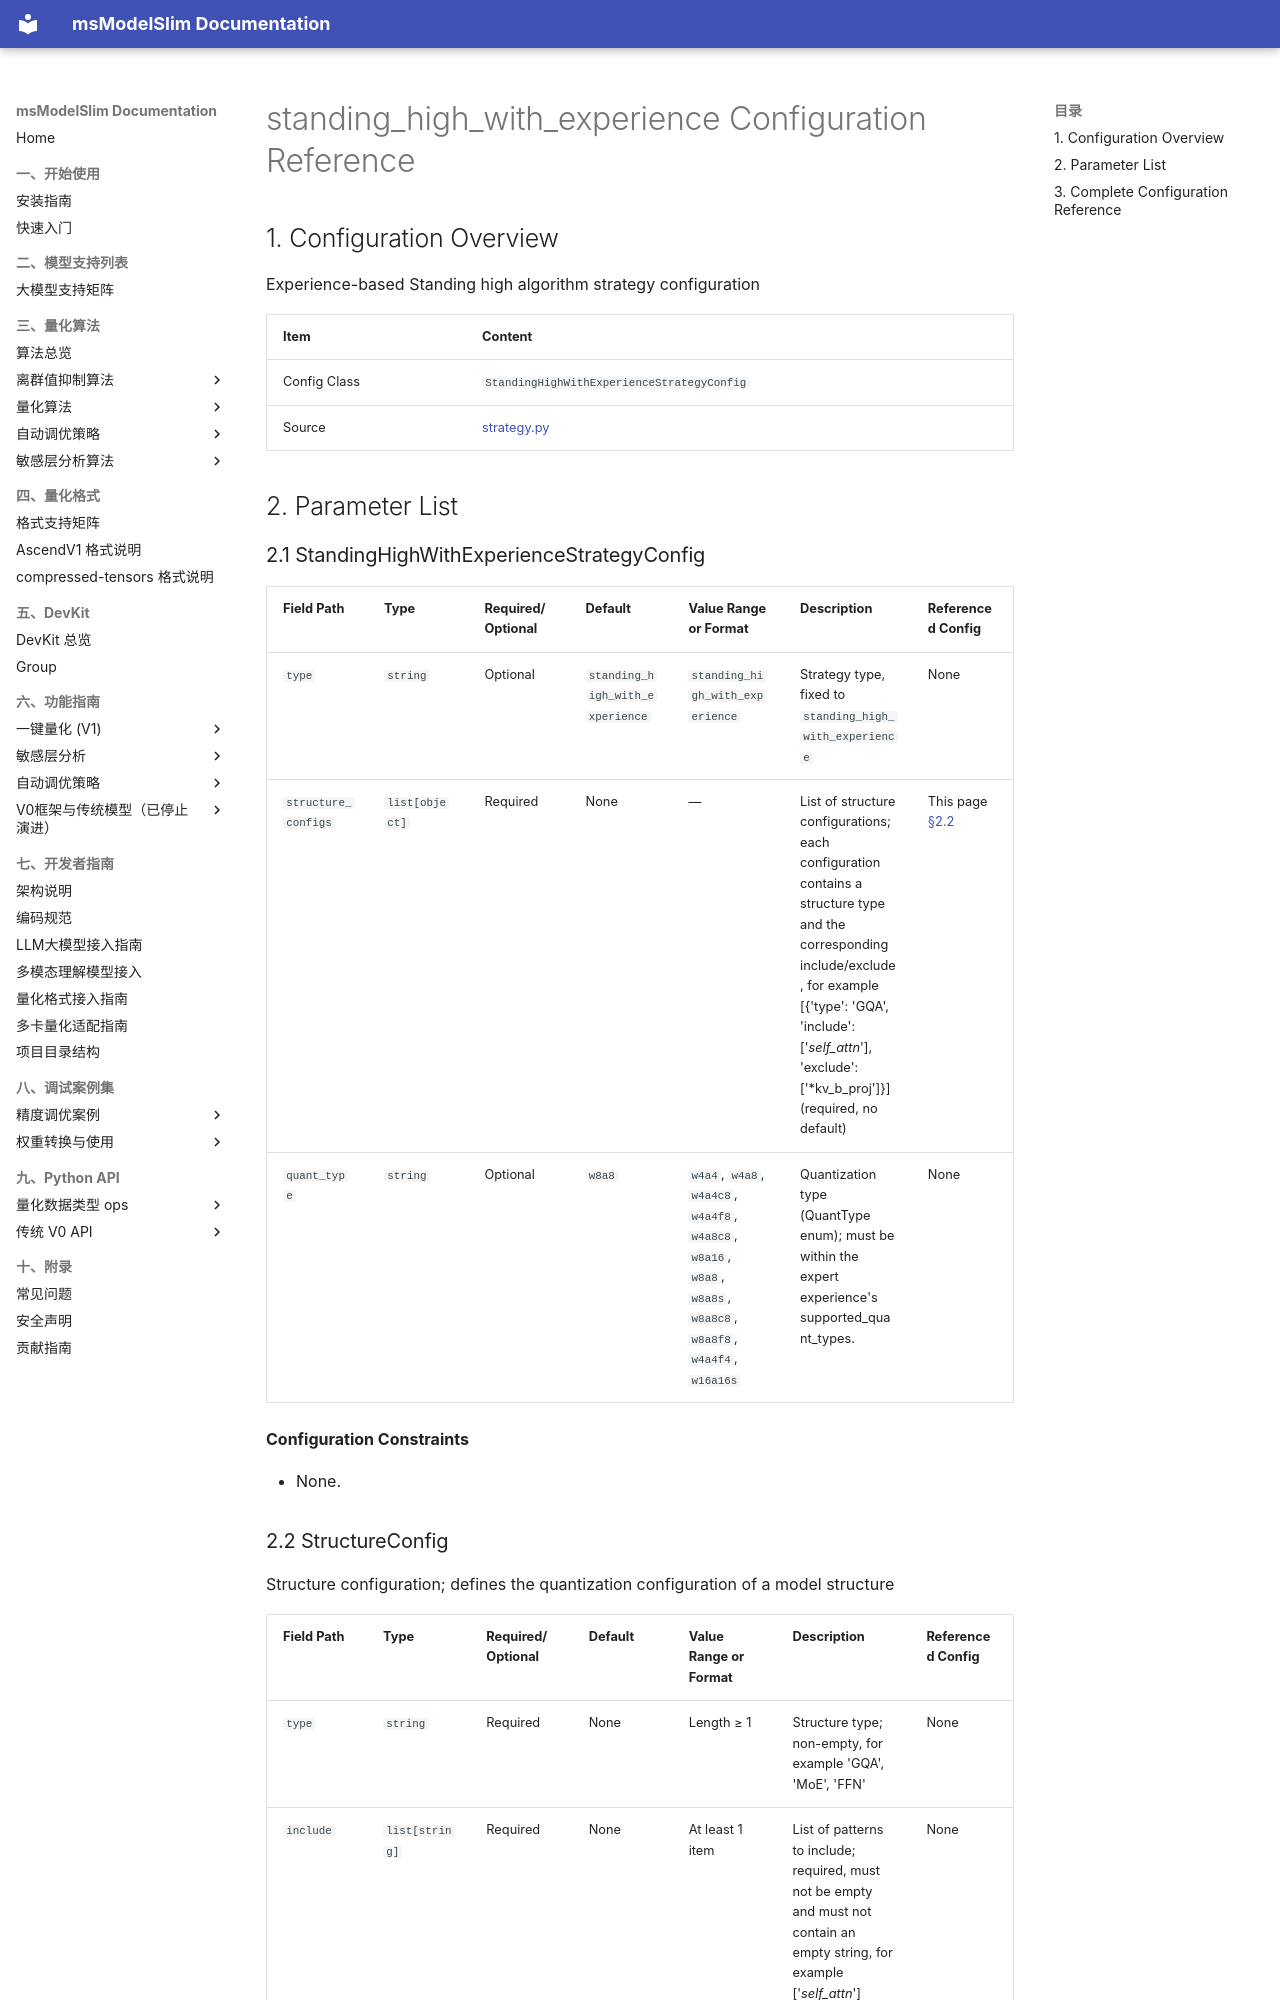

repository: Ascend/msmodelslim · page: en/api_reference/config/tuning/strategy_standing_high_with_experience/index.html · generator: mkdocs

<!-- generated-by: skills/docs-management/scripts/gen_quant_config_docs.py ; class: msmodelslim.core.tune_strategy.standing_high_with_experience.strategy.StandingHighWithExperienceStrategyConfig -->
# standing_high_with_experience Configuration Reference

## 1. Configuration Overview

Experience-based Standing high algorithm strategy configuration

| Item | Content |
|------|------|
| Config Class | `StandingHighWithExperienceStrategyConfig` |
| Source | [strategy.py](../../../../../msmodelslim/core/tune_strategy/standing_high_with_experience/strategy.py) |
